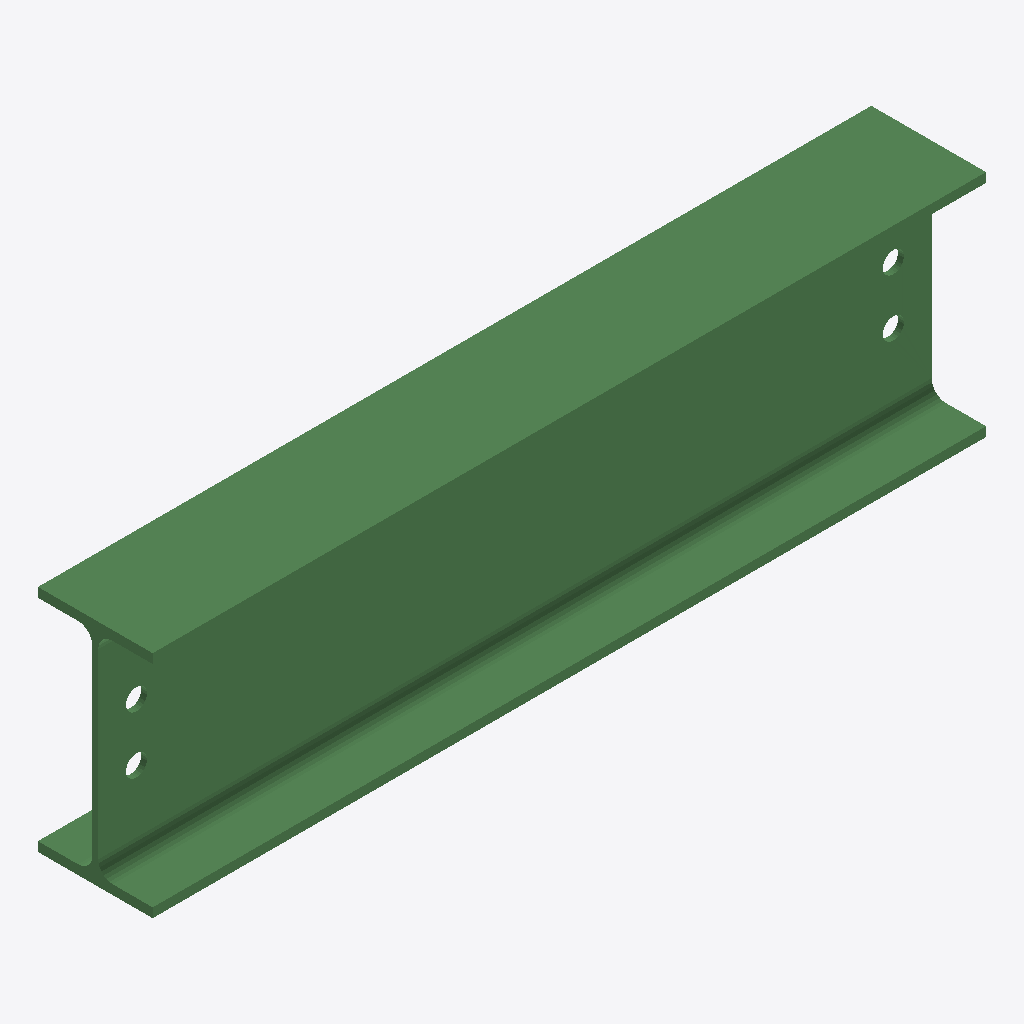
Isometric view of an IFC building model (IFC-SPF (STEP), schema IFC2X3, length unit millimetre), seen from the south-west, elements coloured by IFC class: 1 beam (green).
Extent 0.872 m × 0.120 m × 0.240 m (x, y, z). Storeys (1): Undefined at 0.00 m. Elements (1): 1 IfcBeam.

HEADER;
FILE_DESCRIPTION(('ViewDefinition[AISC_Steel_Detailing]','Option [BaseQuantities:Off]','Option [GridExport:On]','Option [Assemblies:Off]','Option [Bolts:On]','Option [Rebars:On]','Option [PourObjects:Off]','Option [Welds:On]','Option [SurfaceTreatments:On]','Option [LocationBy:0]','Option [ViewColors:Off]','Option [SectionedSpine:Off]','[2 more]'),'2;1');
FILE_NAME('b_1270_Qty_1.ifc','2026-05-16T11:53:08',('GIOVANNIPC\\gcorrea'),('Structural Designer'),'IFC Database version: Work','Tekla Structures 2020 Service Pack 5, IFC Export','');
FILE_SCHEMA(('IFC2X3'));
ENDSEC;
DATA;
#37=IFCPROJECT('2G7ZFDNE16yBDU14FA92Me',#5,'Proyecto',$,$,$,$,(#11),#36);
#39=IFCSITE('2xvEzEinjBTea80yOTcujY',#5,'Obra',$,$,#38,$,$,.ELEMENT.,$,$,$,$,$);
#41=IFCBUILDING('07nbg43sv9o8beAOkI97H2',#5,'Undefined',$,$,#40,$,$,.ELEMENT.,$,$,$);
#43=IFCBUILDINGSTOREY('29hdEUCErFze9E_VIAceOd',#5,'Undefined',$,$,#42,$,$,.ELEMENT.,0.0);
#71=IFCBEAM('2rLI1lTBH2fulvyr2R54pU',#44,'BEAM','IPE240','IPE240',#47,#70,'IDb555206f-74b4-42a7-8bf9-f3509b144cde');
ENDSEC;
